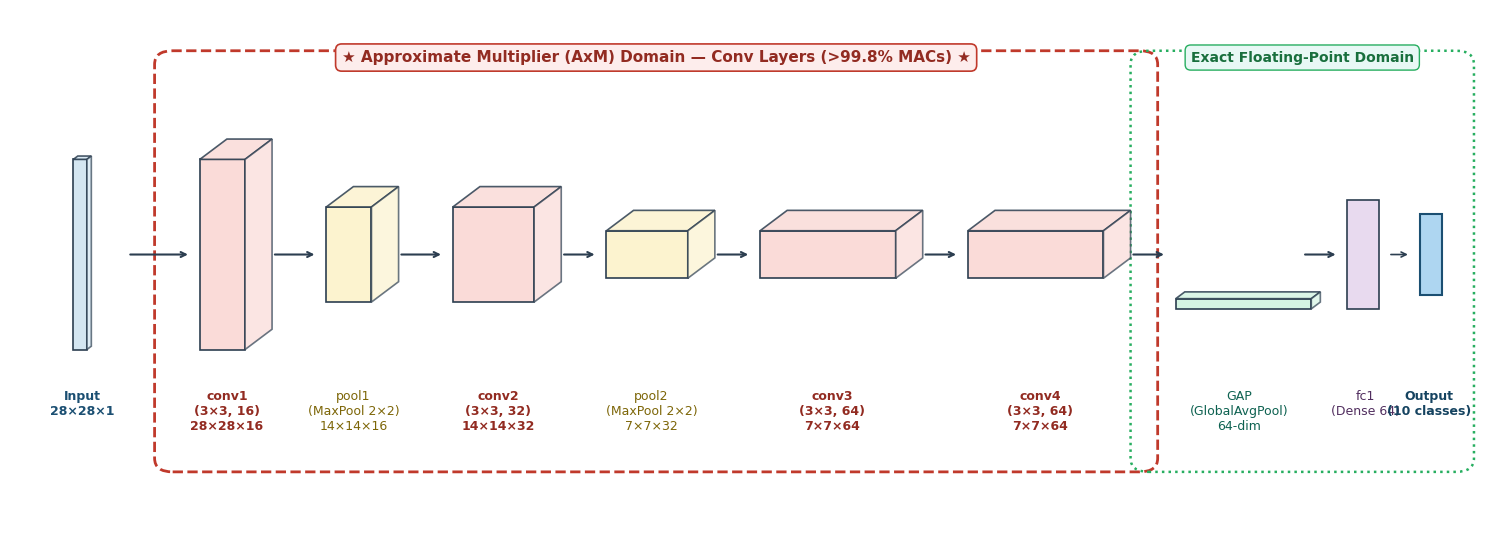

This chart was generated by the following Python code:
import matplotlib.pyplot as plt
from matplotlib.patches import FancyBboxPatch, Rectangle, Polygon

plt.rcParams['font.family'] = 'DejaVu Sans'
plt.rcParams['font.size'] = 9

fig, ax = plt.subplots(figsize=(15, 5.5), dpi=300)
ax.set_xlim(-0.5, 15.8)
ax.set_ylim(-1.5, 6.2)
ax.axis('off')

c_inp, c_conv, c_pool, c_gap, c_fc, c_edge = '#D4E6F1', '#FADBD8', '#FCF3CF', '#D5F5E3', '#E8DAEF', '#2C3E50'

def draw_cube(ax, x, y, w, h, depth, fc, ec=c_edge):
    ax.add_patch(Rectangle((x, y), w, h, facecolor=fc, edgecolor=ec, lw=1.2, zorder=3))
    ax.add_patch(Polygon([[x, y+h], [x+depth*0.5, y+h+depth*0.5], [x+w+depth*0.5, y+h+depth*0.5], [x+w, y+h]],
                         facecolor=fc, edgecolor=ec, lw=1.2, alpha=0.85, zorder=3))
    ax.add_patch(Polygon([[x+w, y], [x+w+depth*0.5, y+depth*0.5], [x+w+depth*0.5, y+h+depth*0.5], [x+w, y+h]],
                         facecolor=fc, edgecolor=ec, lw=1.2, alpha=0.7, zorder=3))

# Draw blocks
draw_cube(ax, 0.2, 1.2, 0.15, 2.8, 0.1, c_inp)
ax.text(0.3, 0.6, "Input\n28×28×1", ha='center', va='top', fontweight='bold', color='#1B4F72')

ax.annotate("", xy=(1.5, 2.6), xytext=(0.8, 2.6), arrowprops=dict(arrowstyle="->", lw=1.5, color=c_edge))
draw_cube(ax, 1.6, 1.2, 0.5, 2.8, 0.6, c_conv)
ax.text(1.9, 0.6, "conv1\n(3×3, 16)\n28×28×16", ha='center', va='top', fontweight='bold', color='#922B21')

ax.annotate("", xy=(2.9, 2.6), xytext=(2.4, 2.6), arrowprops=dict(arrowstyle="->", lw=1.5, color=c_edge))
draw_cube(ax, 3.0, 1.9, 0.5, 1.4, 0.6, c_pool)
ax.text(3.3, 0.6, "pool1\n(MaxPool 2×2)\n14×14×16", ha='center', va='top', color='#7D6608')

ax.annotate("", xy=(4.3, 2.6), xytext=(3.8, 2.6), arrowprops=dict(arrowstyle="->", lw=1.5, color=c_edge))
draw_cube(ax, 4.4, 1.9, 0.9, 1.4, 0.6, c_conv)
ax.text(4.9, 0.6, "conv2\n(3×3, 32)\n14×14×32", ha='center', va='top', fontweight='bold', color='#922B21')

ax.annotate("", xy=(6.0, 2.6), xytext=(5.6, 2.6), arrowprops=dict(arrowstyle="->", lw=1.5, color=c_edge))
draw_cube(ax, 6.1, 2.25, 0.9, 0.7, 0.6, c_pool)
ax.text(6.6, 0.6, "pool2\n(MaxPool 2×2)\n7×7×32", ha='center', va='top', color='#7D6608')

ax.annotate("", xy=(7.7, 2.6), xytext=(7.3, 2.6), arrowprops=dict(arrowstyle="->", lw=1.5, color=c_edge))
draw_cube(ax, 7.8, 2.25, 1.5, 0.7, 0.6, c_conv)
ax.text(8.6, 0.6, "conv3\n(3×3, 64)\n7×7×64", ha='center', va='top', fontweight='bold', color='#922B21')

ax.annotate("", xy=(10.0, 2.6), xytext=(9.6, 2.6), arrowprops=dict(arrowstyle="->", lw=1.5, color=c_edge))
draw_cube(ax, 10.1, 2.25, 1.5, 0.7, 0.6, c_conv)
ax.text(10.9, 0.6, "conv4\n(3×3, 64)\n7×7×64", ha='center', va='top', fontweight='bold', color='#922B21')

ax.annotate("", xy=(12.3, 2.6), xytext=(11.9, 2.6), arrowprops=dict(arrowstyle="->", lw=1.5, color=c_edge))
draw_cube(ax, 12.4, 1.8, 1.5, 0.15, 0.2, c_gap)
ax.text(13.1, 0.6, "GAP\n(GlobalAvgPool)\n64-dim", ha='center', va='top', color='#0E6251')

ax.annotate("", xy=(14.2, 2.6), xytext=(13.8, 2.6), arrowprops=dict(arrowstyle="->", lw=1.5, color=c_edge))
ax.add_patch(Rectangle((14.3, 1.8), 0.35, 1.6, facecolor=c_fc, edgecolor=c_edge, lw=1.2))
ax.text(14.5, 0.6, "fc1\n(Dense 64)", ha='center', va='top', color='#512E5F')

ax.annotate("", xy=(15.0, 2.6), xytext=(14.75, 2.6), arrowprops=dict(arrowstyle="->", lw=1.2, color=c_edge))
ax.add_patch(Rectangle((15.1, 2.0), 0.25, 1.2, facecolor='#AED6F1', edgecolor='#1B4F72', lw=1.5))
ax.text(15.2, 0.6, "Output\n(10 classes)", ha='center', va='top', fontweight='bold', color='#154360')

# Domains
ax.add_patch(FancyBboxPatch((1.3, -0.4), 10.7, 5.8, boxstyle="round,pad=0.2", fc="none", ec="#C0392B", ls="--", lw=2))
ax.text(6.65, 5.5, "★ Approximate Multiplier (AxM) Domain — Conv Layers (>99.8% MACs) ★",
        ha='center', va='center', fontweight='bold', fontsize=11, color='#922B21',
        bbox=dict(facecolor='#FDEDEC', edgecolor='#C0392B', boxstyle='round,pad=0.4', lw=1.2))

ax.add_patch(FancyBboxPatch((12.1, -0.4), 3.4, 5.8, boxstyle="round,pad=0.2", fc="none", ec="#27AE60", ls=":", lw=1.8))
ax.text(13.8, 5.5, "Exact Floating-Point Domain",
        ha='center', va='center', fontweight='bold', fontsize=10, color='#196F3D',
        bbox=dict(facecolor='#E8F8F5', edgecolor='#27AE60', boxstyle='round,pad=0.4', lw=1))

plt.tight_layout()
plt.savefig("cnn_architecture_paper.png", dpi=300, bbox_inches='tight')
plt.savefig("cnn_architecture_paper.pdf", bbox_inches='tight')
print("Saved cnn_architecture_paper.png and cnn_architecture_paper.pdf")
